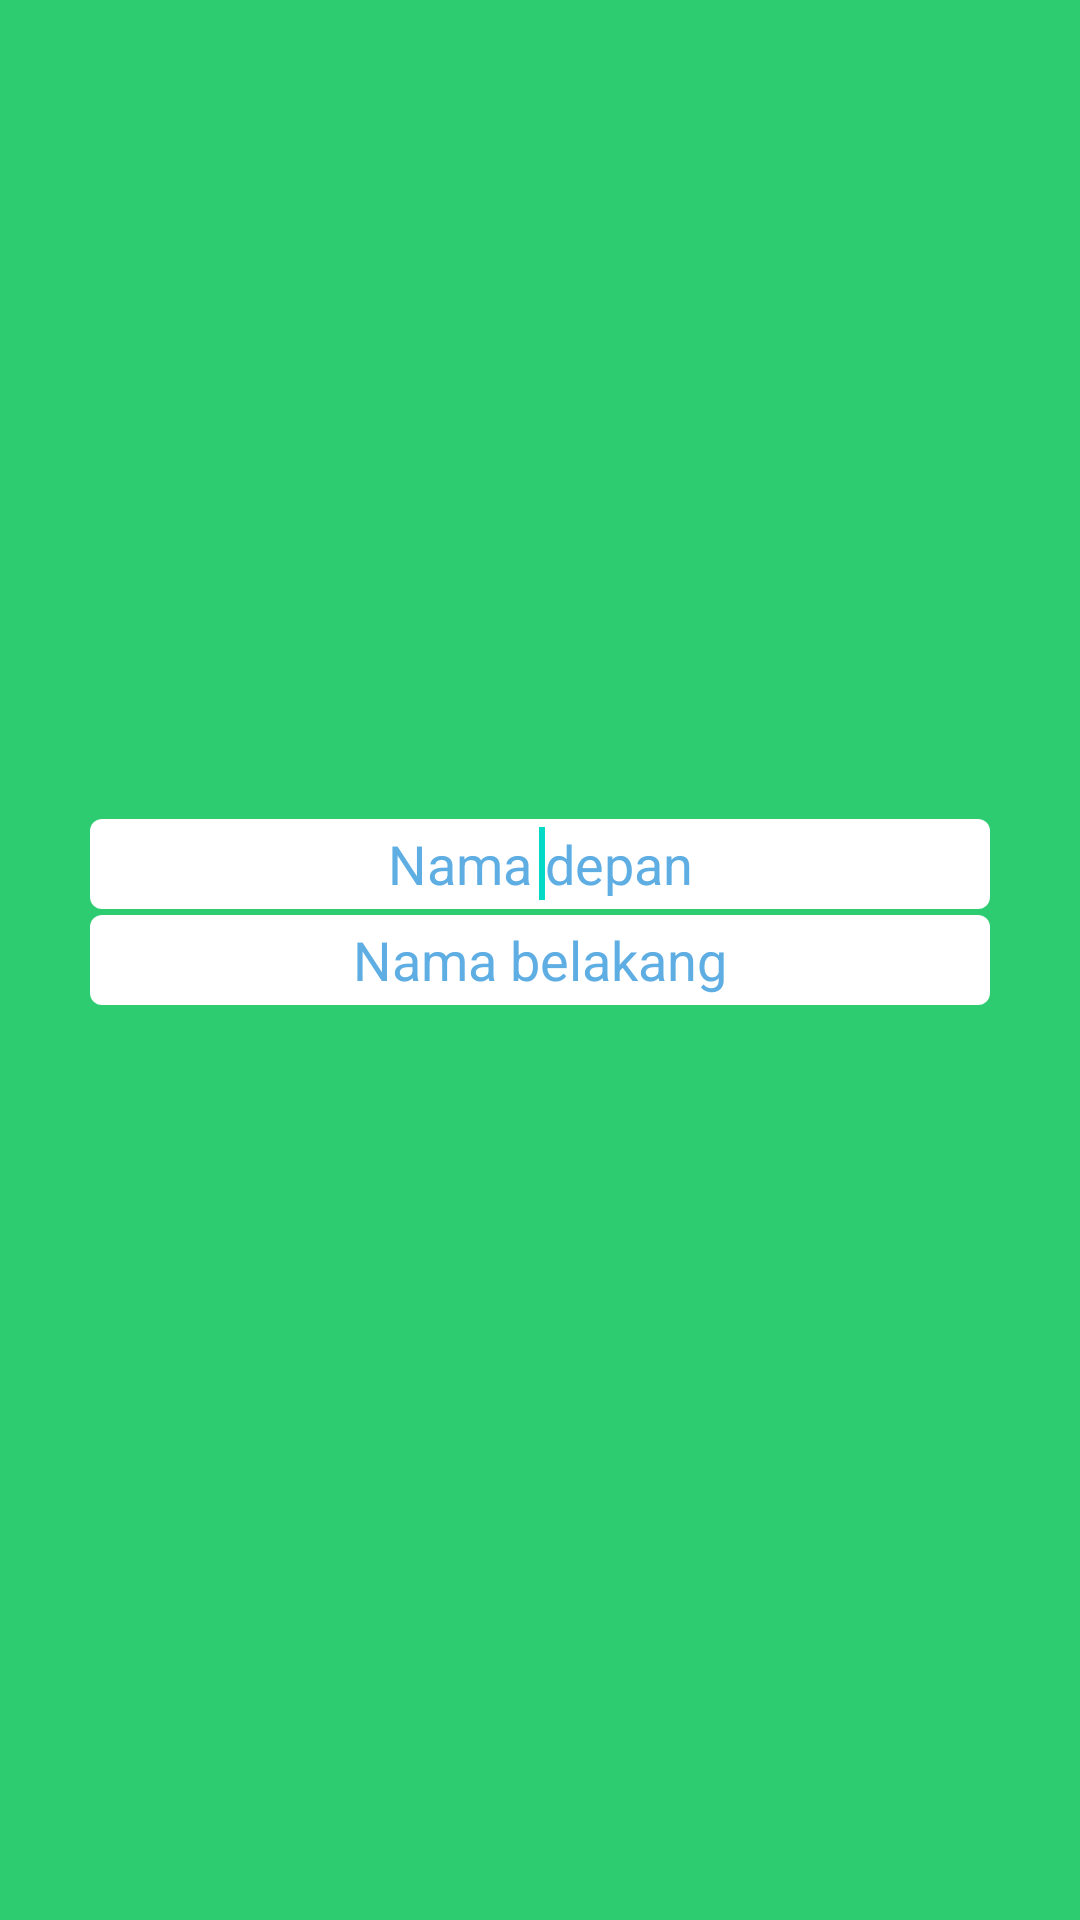

The Android layout XML behind this screen, and the referenced resources:
<!-- AndroidManifest.xml: fallback theme Theme.MaterialComponents.DayNight.NoActionBar -->
<!-- res/layout/fragment_isinama_nama.xml -->
<?xml version="1.0" encoding="utf-8"?>
<RelativeLayout xmlns:android="http://schemas.android.com/apk/res/android"
    android:layout_width="match_parent"
    android:layout_height="match_parent"
    android:background="#2ecc71"
    android:orientation="vertical"
    android:paddingLeft="30dp"
    android:paddingRight="30dp" >

    <EditText
        android:id="@+id/txtIsiNamaBlkg"
        android:layout_width="match_parent"
        android:layout_height="30dp"
        android:layout_alignParentLeft="true"
        android:layout_below="@id/txtIsiNamaBlkg"
        android:layout_centerVertical="true"
        android:background="@drawable/background_isinama_nama"
        android:ems="10"
        android:gravity="center"
        android:hint="@string/nama_belakang"
        android:inputType="textPersonName"
        android:textColor="#2980b9"
        android:textColorHint="#5FAEE3" />

    <EditText
        android:id="@+id/txtIsiNamaDepan"
        android:layout_width="match_parent"
        android:layout_height="30dp"
        android:layout_above="@+id/txtIsiNamaBlkg"
        android:layout_alignParentLeft="true"
        android:layout_centerVertical="true"
        android:layout_marginBottom="2dp"
        android:background="@drawable/background_isinama_nama"
        android:ems="10"
        android:gravity="center"
        android:hint="@string/nama_depan"
        android:inputType="textPersonName"
        android:textColor="#2980b9"
        android:textColorHint="#5FAEE3" >

        <requestFocus />
    </EditText>

</RelativeLayout>
<!-- resources referenced by this layout -->
<resources>
  <!-- drawable background_isinama_nama (drawable) -->
  <?xml version="1.0" encoding="utf-8"?>
  <shape xmlns:android="http://schemas.android.com/apk/res/android"
      android:shape="rectangle">
  	<solid 
  	    android:color="@android:color/white"/>
  	<stroke 
  	    android:width="0dp"/>
  	<corners
  	    android:radius="4dp"/>
  </shape>
  <string name="nama_belakang">Nama belakang</string>
  <string name="nama_depan">Nama depan</string>
</resources>
